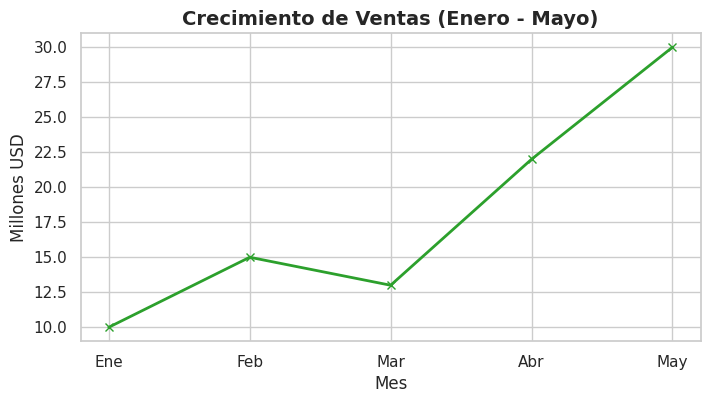
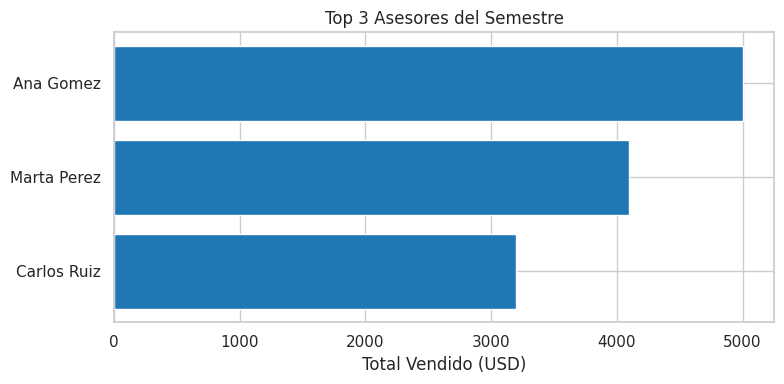
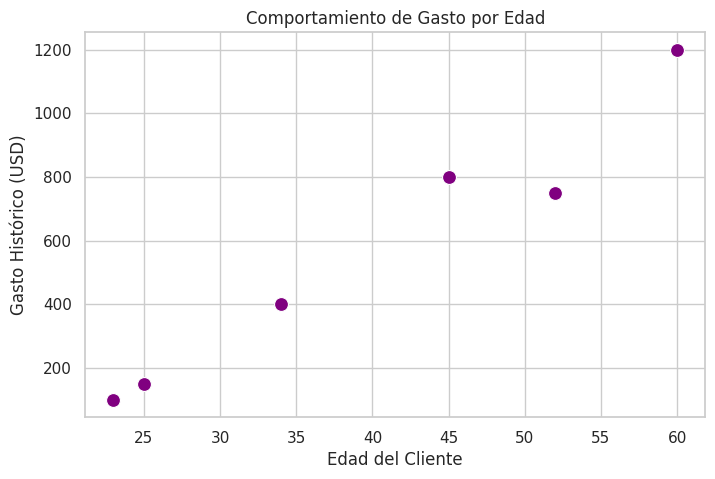

These figures' Python source, in order:
import pandas as pd
import matplotlib.pyplot as plt
# Seaborn se importa para mejorar la estética global automáticamente
import seaborn as sns 

# Configuración estética global de Seaborn
sns.set_theme(style="whitegrid")

# --- INSUMOS SINTÉTICOS (Dataset Analítico) ---
# 1. Datos Temporales
df_meses = pd.DataFrame({'mes': ['Ene', 'Feb', 'Mar', 'Abr', 'May'], 'ventas': [10, 15, 13, 22, 30]})
# 2. Datos Categóricos
df_asesores = pd.DataFrame({'asesor': ['Ana Gomez', 'Carlos Ruiz', 'Marta Perez'], 'ventas_totales': [5000, 3200, 4100]})
# 3. Datos Numéricos (Dispersión)
df_clientes = pd.DataFrame({'edad': [25, 34, 45, 52, 23, 60], 'gasto_usd': [150, 400, 800, 750, 100, 1200]})


print("--- GRÁFICO 1: TENDENCIA TEMPORAL (Líneas) ---")
plt.figure(figsize=(8, 4))
# marker='o' pone un punto en cada mes
plt.plot(df_meses['mes'], df_meses['ventas'], color='#2ca02c', marker='x', linewidth=2)
plt.title("Crecimiento de Ventas (Enero - Mayo)", fontsize=14, fontweight='bold')
plt.xlabel("Mes")
plt.ylabel("Millones USD")
plt.show() # Cierra y renderiza el primer gráfico


print("\n--- GRÁFICO 2: RANKING CATEGÓRICO (Barras Horizontales) ---")
# Obligatorio: Ordenar los datos antes de graficar barras para que formen una escalera
df_asesores_ordenado = df_asesores.sort_values(by='ventas_totales', ascending=True)

plt.figure(figsize=(8, 4))
# plt.barh es ideal para nombres largos en el eje Y
plt.barh(df_asesores_ordenado['asesor'], df_asesores_ordenado['ventas_totales'], color='#1f77b4')
plt.title("Top 3 Asesores del Semestre")
plt.xlabel("Total Vendido (USD)")
# plt.tight_layout() ajusta los márgenes automáticamente para que no se corten los nombres
plt.tight_layout() 
plt.show()


print("\n--- GRÁFICO 3: RELACIÓN ESTADÍSTICA (Dispersión con Seaborn) ---")
plt.figure(figsize=(8, 5))
# Seaborn (sns) hace el scatter plot más limpio
sns.scatterplot(data=df_clientes, x='edad', y='gasto_usd', s=100, color='purple')
plt.title("Comportamiento de Gasto por Edad")
plt.xlabel("Edad del Cliente")
plt.ylabel("Gasto Histórico (USD)")
plt.show()
